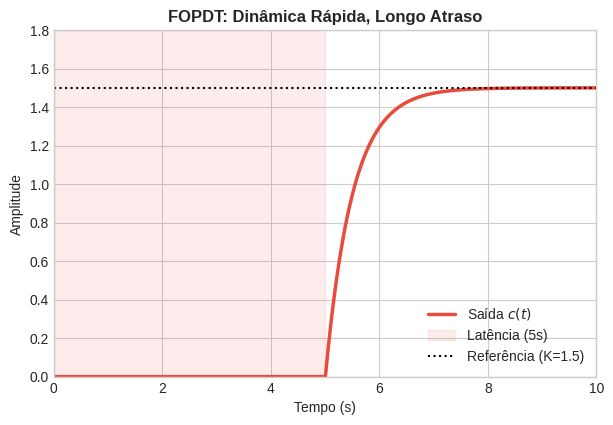
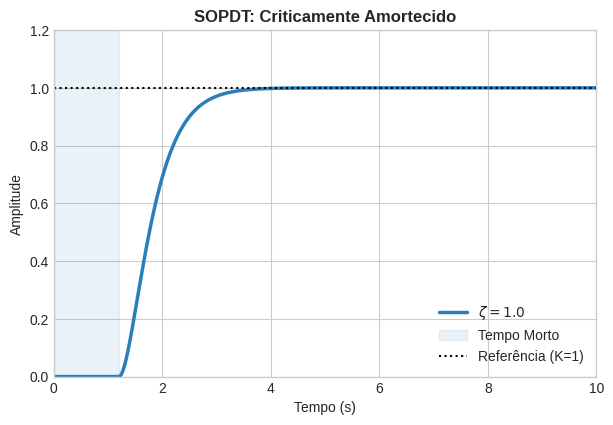
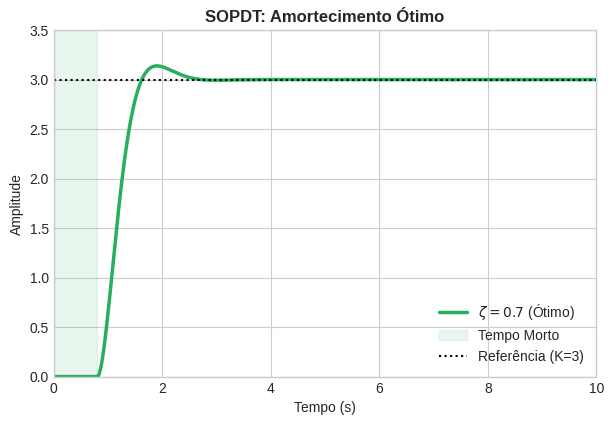

Write the Python code that produced these figures, in order.
import numpy as np
import matplotlib.pyplot as plt
from scipy import signal

# ==========================================
# 1. Função para Aplicar o Tempo Morto
# ==========================================
def step_com_atraso(sistema, theta, vetor_tempo):
    y_out = np.zeros_like(vetor_tempo)
    mascara = vetor_tempo >= theta
    t_ativo = vetor_tempo[mascara] - theta
    
    if len(t_ativo) > 0:
        _, y_ativo = signal.step(sistema, T=t_ativo)
        y_out[mascara] = y_ativo
        
    return y_out

# ==========================================
# 2. Definição dos Sistemas
# ==========================================
# 1. FOPDT: K=1.5, tau=0.5, theta=5
sys_1 = signal.TransferFunction([1.5], [0.5, 1])
theta_1 = 5.0

# 2. SOPDT (Criticamente Amortecido): K=1, wn=3, zeta=1.0, theta=1.2
sys_2 = signal.TransferFunction([9], [1, 6, 9])
theta_2 = 1.2

# 3. SOPDT (Amortecimento Ótimo): K=3, wn=4, zeta=0.7, theta=0.8
sys_3 = signal.TransferFunction([48], [1, 5.6, 16])
theta_3 = 0.8

# ==========================================
# 3. Simulação
# ==========================================
t_vetor = np.linspace(0, 10, 800)

y1 = step_com_atraso(sys_1, theta_1, t_vetor)
y2 = step_com_atraso(sys_2, theta_2, t_vetor)
y3 = step_com_atraso(sys_3, theta_3, t_vetor)

# ==========================================
# 4. Plotagem (Janelas Separadas)
# ==========================================
# Aplicando estilo de plotagem limpo
plt.style.use('seaborn-v0_8-whitegrid')

# --- Figura 1: FOPDT ---
plt.figure(figsize=(7, 4.5))
plt.plot(t_vetor, y1, color='#e74c3c', linewidth=2.5, label='Saída $c(t)$')
plt.axvspan(0, theta_1, color='#e74c3c', alpha=0.1, label='Latência (5s)')
plt.axhline(1.5, color='black', linestyle=':', label='Referência (K=1.5)')
plt.title('FOPDT: Dinâmica Rápida, Longo Atraso', fontsize=12, fontweight='bold')
plt.xlabel('Tempo (s)'); plt.ylabel('Amplitude')
plt.legend(loc='lower right')
plt.xlim(0, 10); plt.ylim(0, 1.8)

# --- Figura 2: SOPDT Criticamente Amortecido ---
plt.figure(figsize=(7, 4.5))
plt.plot(t_vetor, y2, color='#2980b9', linewidth=2.5, label=r'$\zeta = 1.0$')
plt.axvspan(0, theta_2, color='#2980b9', alpha=0.1, label='Tempo Morto')
plt.axhline(1.0, color='black', linestyle=':', label='Referência (K=1)')
plt.title('SOPDT: Criticamente Amortecido', fontsize=12, fontweight='bold')
plt.xlabel('Tempo (s)'); plt.ylabel('Amplitude')
plt.legend(loc='lower right')
plt.xlim(0, 10); plt.ylim(0, 1.2)

# --- Figura 3: SOPDT Amortecimento Ótimo ---
plt.figure(figsize=(7, 4.5))
plt.plot(t_vetor, y3, color='#27ae60', linewidth=2.5, label=r'$\zeta = 0.7$ (Ótimo)')
plt.axvspan(0, theta_3, color='#27ae60', alpha=0.1, label='Tempo Morto')
plt.axhline(3.0, color='black', linestyle=':', label='Referência (K=3)')
plt.title('SOPDT: Amortecimento Ótimo', fontsize=12, fontweight='bold')
plt.xlabel('Tempo (s)'); plt.ylabel('Amplitude')
plt.legend(loc='lower right')
plt.xlim(0, 10); plt.ylim(0, 3.5)

plt.show()
